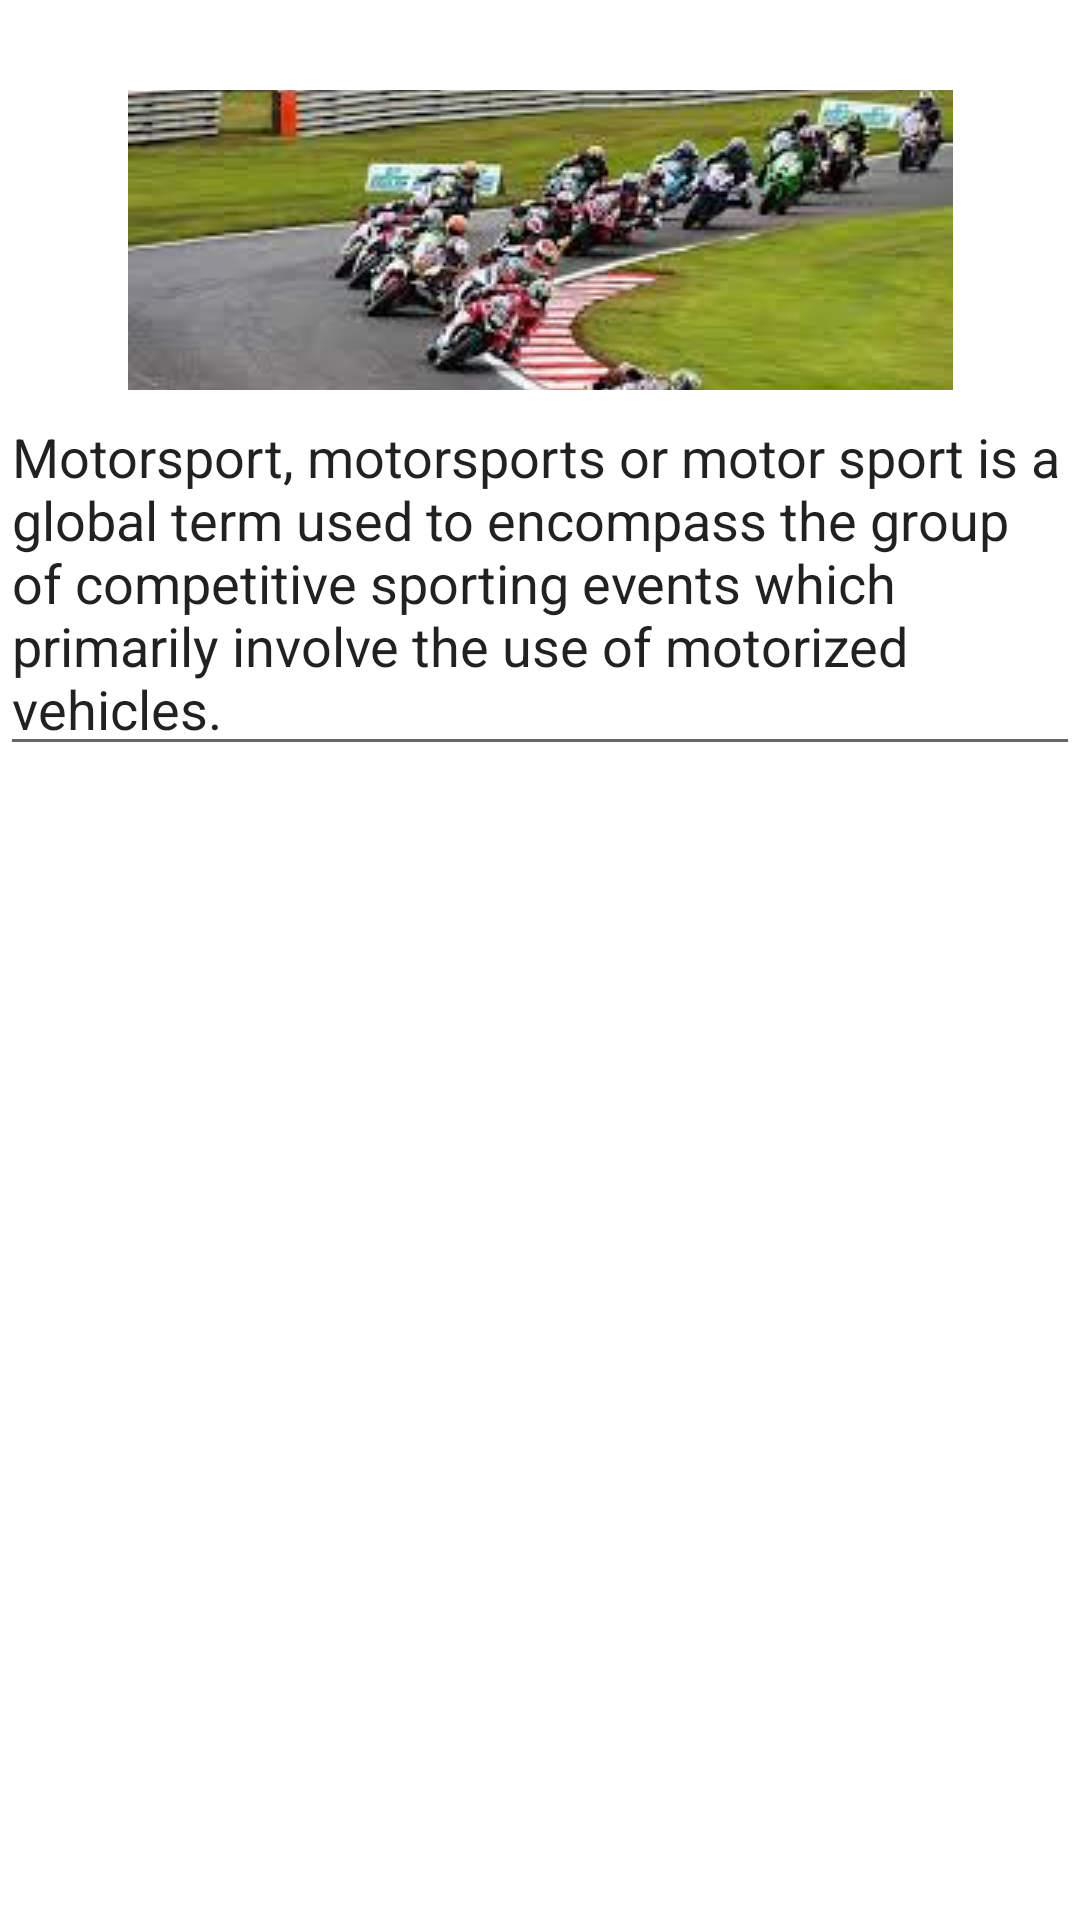

Write the Android layout XML for this screen, with the resource values it uses.
<!-- AndroidManifest.xml: application theme Theme.App51 -->
<!-- res/layout/fragment_motor.xml -->
<?xml version="1.0" encoding="utf-8"?>
<TableLayout xmlns:android="http://schemas.android.com/apk/res/android"
    xmlns:app="http://schemas.android.com/apk/res-auto"
    xmlns:tools="http://schemas.android.com/tools"
    android:layout_width="match_parent"
    android:layout_height="match_parent"
    tools:context=".MotorFragment"
    >

    
    <TableRow
        android:layout_width="match_parent"
        android:layout_height="match_parent"
        android:gravity="center_horizontal"
        >

        <ImageView
            android:id="@+id/imageView2"
            android:layout_width="100dp"
            android:layout_height="100dp"
            android:layout_marginTop="30dp"
            android:scaleType="center"
            android:src="@drawable/motor" />
    </TableRow>

    <TableRow
        android:layout_width="match_parent"
        android:layout_height="match_parent"
        android:gravity="center_horizontal"
        >

        <MultiAutoCompleteTextView
            android:id="@+id/multiAutoCompleteTextView"
            android:layout_width="wrap_content"
            android:layout_height="wrap_content"
            android:text="@string/motor_text" />
    </TableRow>


</TableLayout>
<!-- resources referenced by this layout -->
<resources>
  <!-- drawable motor: jpg bitmap (drawable-v24, 13192 bytes) -->
  <string name="motor_text">Motorsport, motorsports or motor sport is
      a global term used to encompass the group of
      competitive sporting events which primarily
      involve the use of motorized vehicles.</string>
  <style name="Theme.App51" parent="Theme.MaterialComponents.DayNight.DarkActionBar">
          
          <item name="colorPrimary">@color/purple_500</item>
          <item name="colorPrimaryVariant">@color/purple_700</item>
          <item name="colorOnPrimary">@color/white</item>
          
          <item name="colorSecondary">@color/teal_200</item>
          <item name="colorSecondaryVariant">@color/teal_700</item>
          <item name="colorOnSecondary">@color/black</item>
          
          <item name="android:statusBarColor">?attr/colorPrimaryVariant</item>
          
      </style>
  <!-- not gathered from this repository: default colours our renderer supplied (Android Studio template values) -->
  <color name="purple_500">#FF6200EE</color>
  <color name="purple_700">#FF3700B3</color>
  <color name="teal_200">#FF03DAC5</color>
  <color name="teal_700">#FF018786</color>
  <color name="black">#FF000000</color>
  <color name="white">#FFFFFFFF</color>
</resources>
